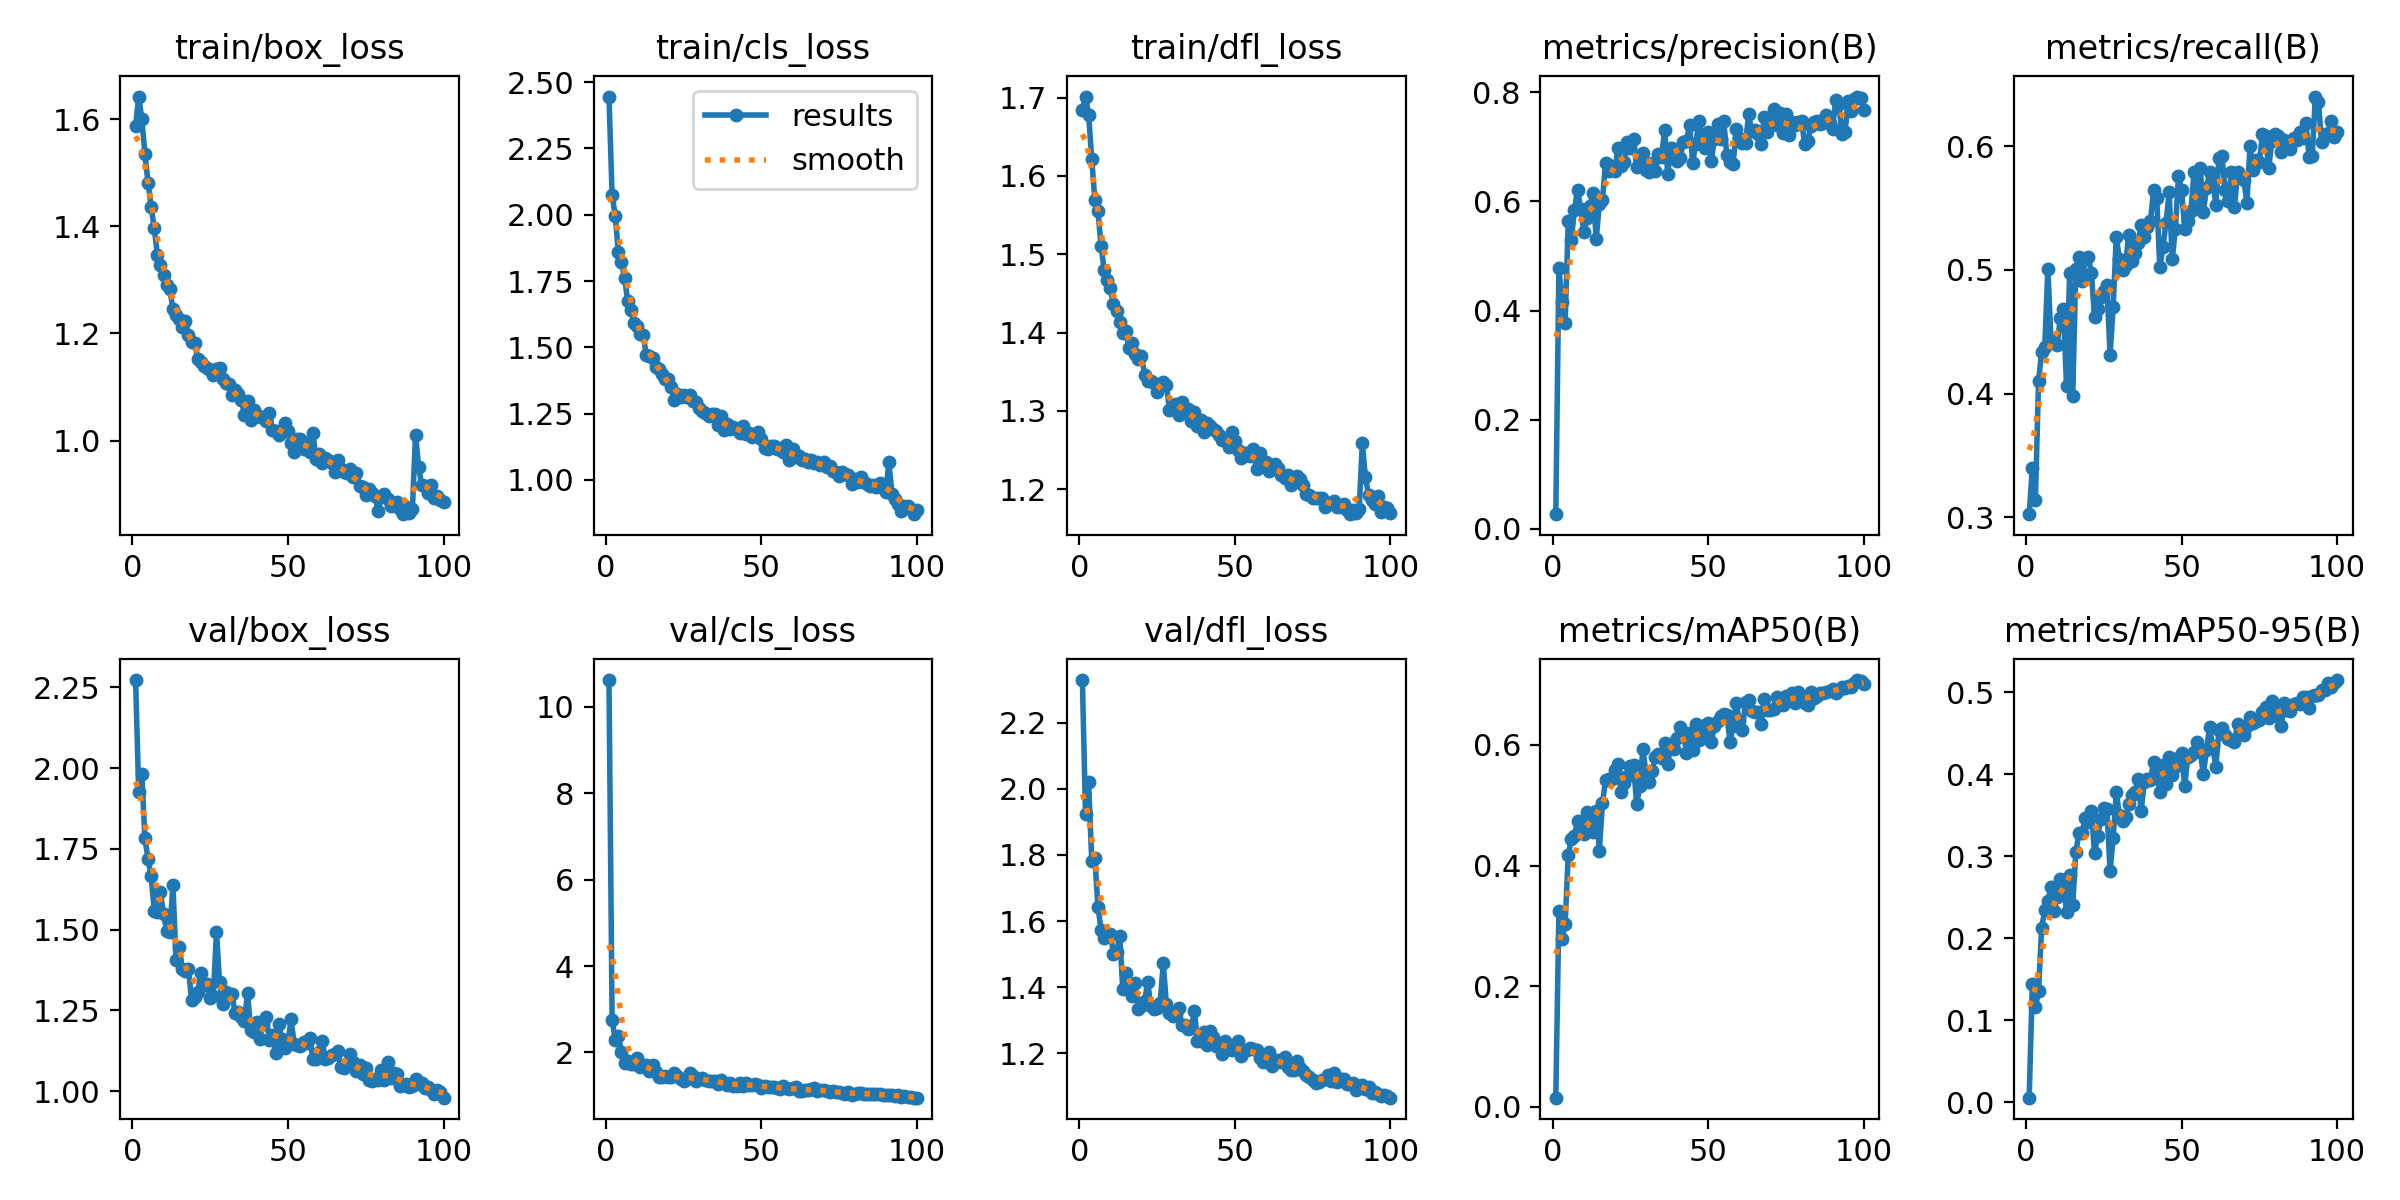

Values plotted in this chart, from the file beside it:
epoch, time, train/box_loss, train/cls_loss, train/dfl_loss, metrics/precision(B), metrics/recall(B), metrics/mAP50(B), metrics/mAP50-95(B), val/box_loss, val/cls_loss, val/dfl_loss, lr/pg0, lr/pg1, lr/pg2
1, 41.61, 1.587, 2.446, 1.685, 0.0266, 0.3024, 0.01537, 0.00584, 2.272, 10.62, 2.328, 0.0006638, 0.0006638, 0.0006638
2, 78.7, 1.642, 2.075, 1.701, 0.4781, 0.3396, 0.3239, 0.1438, 1.926, 2.756, 1.923, 0.001317, 0.001317, 0.001317
3, 114.6, 1.6, 1.996, 1.678, 0.4158, 0.3138, 0.2783, 0.1158, 1.981, 2.292, 2.02, 0.001958, 0.001958, 0.001958
4, 153.4, 1.535, 1.86, 1.622, 0.3769, 0.4098, 0.3029, 0.1356, 1.782, 2.382, 1.781, 0.001941, 0.001941, 0.001941
5, 189.1, 1.481, 1.822, 1.569, 0.564, 0.4332, 0.4172, 0.213, 1.719, 2.013, 1.79, 0.001921, 0.001921, 0.001921
6, 225.6, 1.436, 1.762, 1.556, 0.5301, 0.4374, 0.4434, 0.2339, 1.665, 1.758, 1.644, 0.001901, 0.001901, 0.001901
7, 262.2, 1.397, 1.676, 1.51, 0.585, 0.5008, 0.4488, 0.2449, 1.558, 1.795, 1.573, 0.001881, 0.001881, 0.001881
8, 298.4, 1.346, 1.642, 1.48, 0.6217, 0.4439, 0.473, 0.262, 1.556, 1.731, 1.548, 0.001861, 0.001861, 0.001861
9, 337, 1.327, 1.592, 1.467, 0.5863, 0.4406, 0.4596, 0.2333, 1.615, 1.74, 1.554, 0.001842, 0.001842, 0.001842
10, 376.5, 1.309, 1.579, 1.456, 0.5446, 0.439, 0.452, 0.2505, 1.548, 1.876, 1.562, 0.001822, 0.001822, 0.001822
11, 416.1, 1.29, 1.551, 1.436, 0.569, 0.4615, 0.4881, 0.2727, 1.496, 1.662, 1.501, 0.001802, 0.001802, 0.001802
12, 457.1, 1.282, 1.545, 1.428, 0.5918, 0.4683, 0.4855, 0.2683, 1.493, 1.704, 1.505, 0.001782, 0.001782, 0.001782
13, 499.7, 1.246, 1.469, 1.413, 0.6154, 0.4065, 0.4561, 0.2318, 1.639, 1.71, 1.555, 0.001762, 0.001762, 0.001762
14, 540.6, 1.235, 1.465, 1.399, 0.5316, 0.4976, 0.4902, 0.2768, 1.405, 1.574, 1.394, 0.001743, 0.001743, 0.001743
15, 585.4, 1.227, 1.461, 1.402, 0.5951, 0.3984, 0.4244, 0.2406, 1.447, 1.716, 1.441, 0.001723, 0.001723, 0.001723
16, 626, 1.211, 1.425, 1.38, 0.603, 0.5008, 0.503, 0.3047, 1.379, 1.558, 1.414, 0.001703, 0.001703, 0.001703
17, 666, 1.224, 1.419, 1.387, 0.6707, 0.5106, 0.5416, 0.3284, 1.373, 1.421, 1.373, 0.001683, 0.001683, 0.001683
18, 705.8, 1.197, 1.399, 1.372, 0.6556, 0.4911, 0.5436, 0.3286, 1.379, 1.431, 1.414, 0.001663, 0.001663, 0.001663
19, 746, 1.184, 1.381, 1.366, 0.6659, 0.5089, 0.5435, 0.3466, 1.281, 1.461, 1.334, 0.001644, 0.001644, 0.001644
20, 785.8, 1.182, 1.379, 1.37, 0.6554, 0.5106, 0.5589, 0.3421, 1.291, 1.424, 1.343, 0.001624, 0.001624, 0.001624
21, 825.5, 1.152, 1.349, 1.346, 0.6987, 0.4978, 0.5677, 0.3552, 1.307, 1.427, 1.358, 0.001604, 0.001604, 0.001604
22, 865.4, 1.146, 1.299, 1.339, 0.665, 0.4618, 0.5214, 0.3036, 1.367, 1.529, 1.417, 0.001584, 0.001584, 0.001584
23, 905.4, 1.139, 1.323, 1.338, 0.6728, 0.4681, 0.536, 0.3242, 1.33, 1.447, 1.343, 0.001564, 0.001564, 0.001564
24, 944.2, 1.135, 1.313, 1.336, 0.7082, 0.478, 0.5478, 0.3456, 1.331, 1.389, 1.333, 0.001545, 0.001545, 0.001545
25, 982.1, 1.132, 1.32, 1.325, 0.6985, 0.4829, 0.5657, 0.3585, 1.288, 1.34, 1.338, 0.001525, 0.001525, 0.001525
26, 1020, 1.123, 1.314, 1.333, 0.7154, 0.4878, 0.5665, 0.3572, 1.296, 1.385, 1.353, 0.001505, 0.001505, 0.001505
27, 1064, 1.134, 1.32, 1.336, 0.6635, 0.4309, 0.5015, 0.282, 1.493, 1.529, 1.472, 0.001485, 0.001485, 0.001485
28, 1115, 1.135, 1.297, 1.333, 0.6759, 0.4699, 0.5312, 0.3225, 1.338, 1.448, 1.349, 0.001465, 0.001465, 0.001465
29, 1166, 1.114, 1.292, 1.302, 0.6894, 0.5269, 0.5932, 0.3779, 1.271, 1.347, 1.323, 0.001446, 0.001446, 0.001446
30, 1217, 1.108, 1.272, 1.307, 0.6573, 0.5089, 0.5528, 0.3507, 1.307, 1.389, 1.313, 0.001426, 0.001426, 0.001426
31, 1268, 1.106, 1.258, 1.309, 0.655, 0.5001, 0.5379, 0.3433, 1.292, 1.4, 1.319, 0.001406, 0.001406, 0.001406
32, 1320, 1.085, 1.251, 1.295, 0.6698, 0.5041, 0.5569, 0.3472, 1.3, 1.373, 1.338, 0.001386, 0.001386, 0.001386
33, 1371, 1.094, 1.242, 1.311, 0.6555, 0.5285, 0.5795, 0.3637, 1.242, 1.35, 1.284, 0.001366, 0.001366, 0.001366
34, 1417, 1.088, 1.247, 1.302, 0.6871, 0.5073, 0.5855, 0.3746, 1.244, 1.335, 1.287, 0.001347, 0.001347, 0.001347
35, 1468, 1.076, 1.249, 1.302, 0.682, 0.5138, 0.5779, 0.3786, 1.23, 1.333, 1.274, 0.001327, 0.001327, 0.001327
36, 1520, 1.048, 1.208, 1.288, 0.731, 0.5215, 0.6028, 0.3943, 1.217, 1.27, 1.275, 0.001307, 0.001307, 0.001307
37, 1572, 1.074, 1.241, 1.299, 0.6506, 0.5366, 0.5689, 0.355, 1.305, 1.357, 1.329, 0.001287, 0.001287, 0.001287
38, 1621, 1.039, 1.187, 1.28, 0.6981, 0.5263, 0.6008, 0.3908, 1.188, 1.294, 1.237, 0.001267, 0.001267, 0.001267
39, 1673, 1.056, 1.209, 1.289, 0.6963, 0.535, 0.5936, 0.3936, 1.183, 1.255, 1.236, 0.001248, 0.001248, 0.001248
40, 1727, 1.047, 1.191, 1.273, 0.6741, 0.5398, 0.6121, 0.3925, 1.214, 1.287, 1.263, 0.001228, 0.001228, 0.001228
41, 1778, 1.044, 1.2, 1.284, 0.68, 0.5642, 0.6295, 0.4151, 1.163, 1.229, 1.225, 0.001208, 0.001208, 0.001208
42, 1828, 1.044, 1.193, 1.28, 0.7087, 0.5578, 0.622, 0.3987, 1.207, 1.226, 1.266, 0.001188, 0.001188, 0.001188
43, 1879, 1.036, 1.175, 1.277, 0.7108, 0.5024, 0.5873, 0.3787, 1.23, 1.294, 1.251, 0.001168, 0.001168, 0.001168
44, 1931, 1.052, 1.202, 1.274, 0.7397, 0.5187, 0.6188, 0.4112, 1.159, 1.215, 1.223, 0.001149, 0.001149, 0.001149
45, 1978, 1.021, 1.173, 1.269, 0.671, 0.5382, 0.5916, 0.3875, 1.174, 1.3, 1.225, 0.001129, 0.001129, 0.001129
46, 2029, 1.017, 1.175, 1.263, 0.7061, 0.5626, 0.6348, 0.4206, 1.117, 1.244, 1.199, 0.001109, 0.001109, 0.001109
47, 2082, 1.01, 1.163, 1.263, 0.7469, 0.5086, 0.6086, 0.3985, 1.209, 1.237, 1.238, 0.001089, 0.001089, 0.001089
48, 2134, 1.015, 1.167, 1.254, 0.7217, 0.5333, 0.6203, 0.4086, 1.163, 1.27, 1.212, 0.001069, 0.001069, 0.001069
49, 2186, 1.034, 1.18, 1.273, 0.6973, 0.5756, 0.6322, 0.4194, 1.134, 1.237, 1.21, 0.00105, 0.00105, 0.00105
50, 2234, 1.017, 1.154, 1.261, 0.727, 0.5642, 0.6362, 0.4261, 1.151, 1.179, 1.213, 0.00103, 0.00103, 0.00103
51, 2277, 0.9962, 1.121, 1.25, 0.6749, 0.5333, 0.6041, 0.3852, 1.222, 1.228, 1.239, 0.00101, 0.00101, 0.00101
52, 2324, 0.9791, 1.115, 1.239, 0.7141, 0.5398, 0.6314, 0.4207, 1.145, 1.212, 1.193, 0.0009902, 0.0009902, 0.0009902
53, 2371, 1.002, 1.126, 1.246, 0.7428, 0.548, 0.639, 0.4232, 1.143, 1.196, 1.206, 0.0009704, 0.0009704, 0.0009704
54, 2419, 1.003, 1.128, 1.246, 0.7138, 0.5789, 0.6479, 0.4273, 1.141, 1.193, 1.21, 0.0009506, 0.0009506, 0.0009506
55, 2470, 0.9847, 1.116, 1.242, 0.7471, 0.5512, 0.6506, 0.4396, 1.151, 1.188, 1.216, 0.0009308, 0.0009308, 0.0009308
56, 2516, 0.9963, 1.121, 1.251, 0.6848, 0.5821, 0.6494, 0.4265, 1.15, 1.164, 1.214, 0.000911, 0.000911, 0.000911
57, 2566, 0.9784, 1.105, 1.226, 0.6722, 0.5469, 0.6053, 0.4006, 1.165, 1.213, 1.211, 0.0008912, 0.0008912, 0.0008912
58, 2620, 1.014, 1.13, 1.246, 0.6686, 0.5658, 0.6315, 0.4289, 1.1, 1.175, 1.186, 0.0008714, 0.0008714, 0.0008714
59, 2671, 0.9661, 1.076, 1.229, 0.7326, 0.5789, 0.6691, 0.4577, 1.098, 1.146, 1.174, 0.0008516, 0.0008516, 0.0008516
60, 2722, 0.9749, 1.116, 1.235, 0.7168, 0.5721, 0.6389, 0.4337, 1.122, 1.176, 1.192, 0.0008318, 0.0008318, 0.0008318
... 40 more rows
